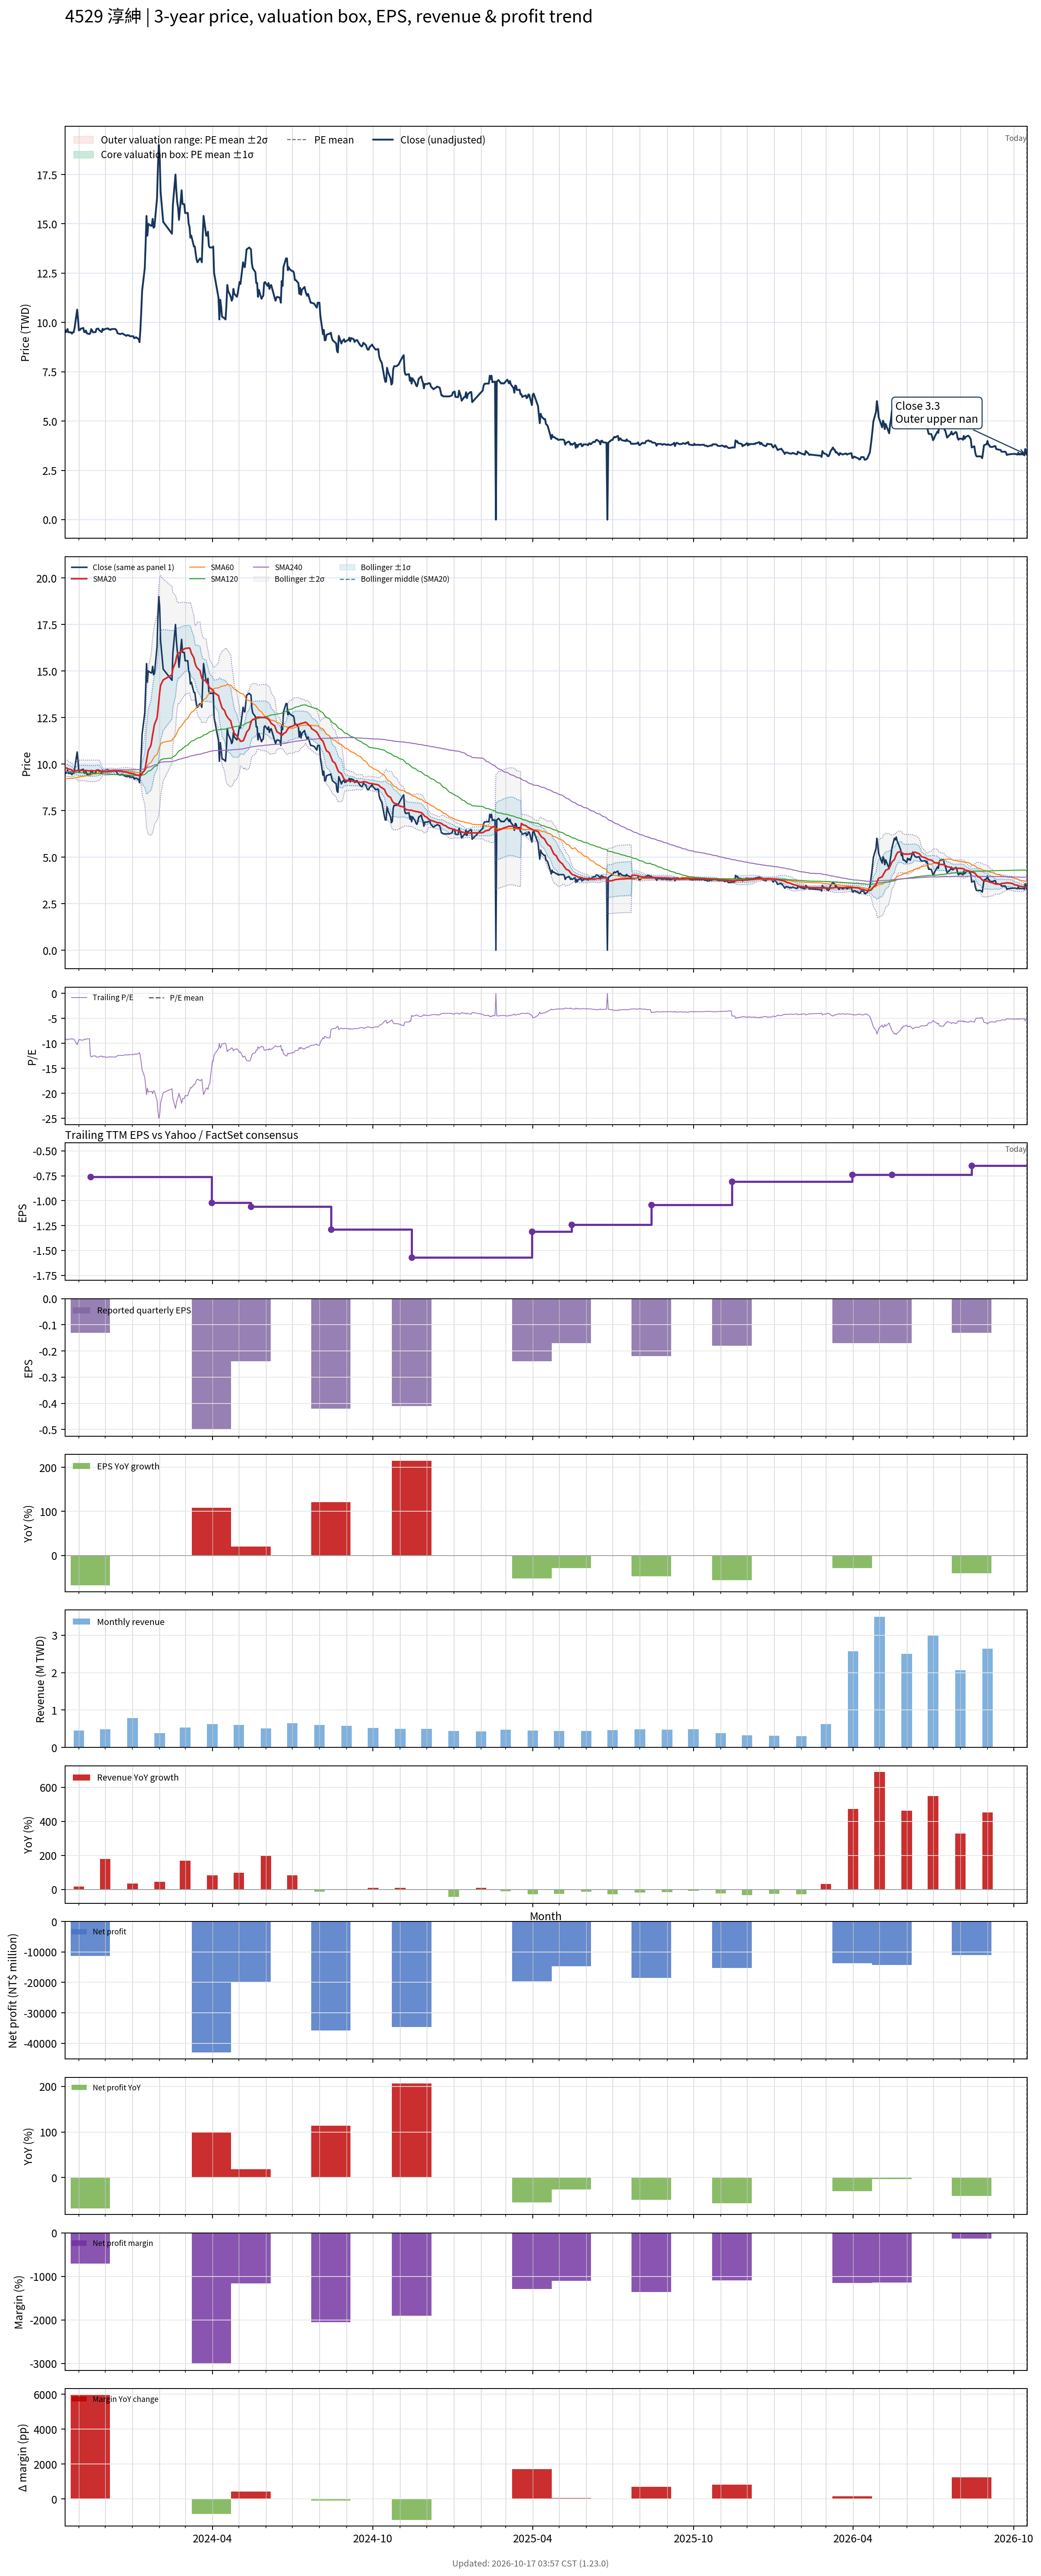

The data file committed next to this chart (first rows):
# chart-version: skill-stock-dynamic-val…
date, close, available_date, period_end, eps, ttm_eps, pe, pe_mean, pe_std, price_m2, price_m1, price_mean, price_p1, price_p2, forward_eps, forward_pe, forward_pe_mean, forward_pe_std, forward_price_m2, forward_price_m1, forward_price_mean, forward_price_p1, forward_price_p2, sma20
2023-10-16, 9.64, 2023-08-14, 2023-06-30, -0.19, -1.04, -9.269, , , , , , , , , , , , , , , , , 9.799
2023-10-17, 9.51, 2023-08-14, 2023-06-30, -0.19, -1.04, -9.144, , , , , , , , , , , , , , , , , 9.799
2023-10-18, 9.53, 2023-08-14, 2023-06-30, -0.19, -1.04, -9.163, , , , , , , , , , , , , , , , , 9.775
2023-10-19, 9.67, 2023-08-14, 2023-06-30, -0.19, -1.04, -9.298, , , , , , , , , , , , , , , , , 9.767
2023-10-20, 9.5, 2023-08-14, 2023-06-30, -0.19, -1.04, -9.135, , , , , , , , , , , , , , , , , 9.732
2023-10-23, 9.5, 2023-08-14, 2023-06-30, -0.19, -1.04, -9.135, , , , , , , , , , , , , , , , , 9.704
2023-10-24, 9.43, 2023-08-14, 2023-06-30, -0.19, -1.04, -9.067, , , , , , , , , , , , , , , , , 9.674
2023-10-25, 9.5, 2023-08-14, 2023-06-30, -0.19, -1.04, -9.135, , , , , , , , , , , , , , , , , 9.643
2023-10-26, 9.5, 2023-08-14, 2023-06-30, -0.19, -1.04, -9.135, , , , , , , , , , , , , , , , , 9.616
2023-10-27, 9.7, 2023-08-14, 2023-06-30, -0.19, -1.04, -9.327, , , , , , , , , , , , , , , , , 9.613
2023-10-30, 10.65, 2023-08-14, 2023-06-30, -0.19, -1.04, -10.24, , , , , , , , , , , , , , , , , 9.661
2023-10-31, 10.15, 2023-08-14, 2023-06-30, -0.19, -1.04, -9.76, , , , , , , , , , , , , , , , , 9.675
2023-11-01, 9.6, 2023-08-14, 2023-06-30, -0.19, -1.04, -9.231, , , , , , , , , , , , , , , , , 9.661
2023-11-02, 9.61, 2023-08-14, 2023-06-30, -0.19, -1.04, -9.24, , , , , , , , , , , , , , , , , 9.655
2023-11-03, 9.68, 2023-08-14, 2023-06-30, -0.19, -1.04, -9.308, , , , , , , , , , , , , , , , , 9.66
2023-11-06, 9.72, 2023-08-14, 2023-06-30, -0.19, -1.04, -9.346, , , , , , , , , , , , , , , , , 9.666
2023-11-07, 9.51, 2023-08-14, 2023-06-30, -0.19, -1.04, -9.144, , , , , , , , , , , , , , , , , 9.656
2023-11-08, 9.51, 2023-08-14, 2023-06-30, -0.19, -1.04, -9.144, , , , , , , , , , , , , , , , , 9.656
2023-11-09, 9.59, 2023-08-14, 2023-06-30, -0.19, -1.04, -9.221, , , , , , , , , , , , , , , , , 9.656
2023-11-10, 9.45, 2023-08-14, 2023-06-30, -0.19, -1.04, -9.087, , , , , , , , , , , , , , , , , 9.648
2023-11-13, 9.41, 2023-08-14, 2023-06-30, -0.19, -1.04, -9.048, , , , , , , , , , , , , , , , , 9.636
2023-11-14, 9.46, 2023-11-14, 2023-09-30, -0.13, -0.76, -12.45, , , , , , , , , , , , , , , , , 9.633
2023-11-15, 9.66, 2023-11-14, 2023-09-30, -0.13, -0.76, -12.71, , , , , , , , , , , , , , , , , 9.64
2023-11-16, 9.6, 2023-11-14, 2023-09-30, -0.13, -0.76, -12.63, , , , , , , , , , , , , , , , , 9.636
2023-11-17, 9.5, 2023-11-14, 2023-09-30, -0.13, -0.76, -12.5, , , , , , , , , , , , , , , , , 9.636
2023-11-20, 9.51, 2023-11-14, 2023-09-30, -0.13, -0.76, -12.51, , , , , , , , , , , , , , , , , 9.637
2023-11-21, 9.67, 2023-11-14, 2023-09-30, -0.13, -0.76, -12.72, , , , , , , , , , , , , , , , , 9.649
2023-11-22, 9.68, 2023-11-14, 2023-09-30, -0.13, -0.76, -12.74, , , , , , , , , , , , , , , , , 9.658
2023-11-23, 9.69, 2023-11-14, 2023-09-30, -0.13, -0.76, -12.75, , , , , , , , , , , , , , , , , 9.668
2023-11-24, 9.61, 2023-11-14, 2023-09-30, -0.13, -0.76, -12.64, , , , , , , , , , , , , , , , , 9.663
2023-11-27, 9.51, 2023-11-14, 2023-09-30, -0.13, -0.76, -12.51, , , , , , , , , , , , , , , , , 9.606
2023-11-28, 9.68, 2023-11-14, 2023-09-30, -0.13, -0.76, -12.74, , , , , , , , , , , , , , , , , 9.582
2023-11-29, 9.61, 2023-11-14, 2023-09-30, -0.13, -0.76, -12.64, , , , , , , , , , , , , , , , , 9.583
2023-11-30, 9.65, 2023-11-14, 2023-09-30, -0.13, -0.76, -12.7, , , , , , , , , , , , , , , , , 9.585
2023-12-01, 9.67, 2023-11-14, 2023-09-30, -0.13, -0.76, -12.72, , , , , , , , , , , , , , , , , 9.585
2023-12-04, 9.7, 2023-11-14, 2023-09-30, -0.13, -0.76, -12.76, , , , , , , , , , , , , , , , , 9.584
2023-12-05, 9.65, 2023-11-14, 2023-09-30, -0.13, -0.76, -12.7, , , , , , , , , , , , , , , , , 9.591
2023-12-06, 9.65, 2023-11-14, 2023-09-30, -0.13, -0.76, -12.7, , , , , , , , , , , , , , , , , 9.598
2023-12-07, 9.62, 2023-11-14, 2023-09-30, -0.13, -0.76, -12.66, , , , , , , , , , , , , , , , , 9.599
2023-12-08, 9.66, 2023-11-14, 2023-09-30, -0.13, -0.76, -12.71, , , , , , , , , , , , , , , , , 9.61
2023-12-11, 9.67, 2023-11-14, 2023-09-30, -0.13, -0.76, -12.72, , , , , , , , , , , , , , , , , 9.623
2023-12-12, 9.67, 2023-11-14, 2023-09-30, -0.13, -0.76, -12.72, , , , , , , , , , , , , , , , , 9.633
2023-12-13, 9.65, 2023-11-14, 2023-09-30, -0.13, -0.76, -12.7, , , , , , , , , , , , , , , , , 9.633
2023-12-14, 9.58, 2023-11-14, 2023-09-30, -0.13, -0.76, -12.61, , , , , , , , , , , , , , , , , 9.632
2023-12-15, 9.45, 2023-11-14, 2023-09-30, -0.13, -0.76, -12.43, , , , , , , , , , , , , , , , , 9.629
2023-12-18, 9.41, 2023-11-14, 2023-09-30, -0.13, -0.76, -12.38, , , , , , , , , , , , , , , , , 9.624
2023-12-19, 9.42, 2023-11-14, 2023-09-30, -0.13, -0.76, -12.39, , , , , , , , , , , , , , , , , 9.611
2023-12-20, 9.44, 2023-11-14, 2023-09-30, -0.13, -0.76, -12.42, , , , , , , , , , , , , , , , , 9.6
2023-12-21, 9.43, 2023-11-14, 2023-09-30, -0.13, -0.76, -12.41, , , , , , , , , , , , , , , , , 9.586
2023-12-22, 9.4, 2023-11-14, 2023-09-30, -0.13, -0.76, -12.37, , , , , , , , , , , , , , , , , 9.576
2023-12-25, 9.32, 2023-11-14, 2023-09-30, -0.13, -0.76, -12.26, , , , , , , , , , , , , , , , , 9.566
2023-12-26, 9.36, 2023-11-14, 2023-09-30, -0.13, -0.76, -12.32, , , , , , , , , , , , , , , , , 9.55
2023-12-27, 9.35, 2023-11-14, 2023-09-30, -0.13, -0.76, -12.3, , , , , , , , , , , , , , , , , 9.537
2023-12-28, 9.35, 2023-11-14, 2023-09-30, -0.13, -0.76, -12.3, , , , , , , , , , , , , , , , , 9.523
2023-12-29, 9.3, 2023-11-14, 2023-09-30, -0.13, -0.76, -12.24, , , , , , , , , , , , , , , , , 9.504
2024-01-02, 9.3, 2023-11-14, 2023-09-30, -0.13, -0.76, -12.24, , , , , , , , , , , , , , , , , 9.484
2024-01-03, 9.2, 2023-11-14, 2023-09-30, -0.13, -0.76, -12.11, , , , , , , , , , , , , , , , , 9.461
2024-01-04, 9.22, 2023-11-14, 2023-09-30, -0.13, -0.76, -12.13, , , , , , , , , , , , , , , , , 9.44
2024-01-05, 9.25, 2023-11-14, 2023-09-30, -0.13, -0.76, -12.17, , , , , , , , , , , , , , , , , 9.421
... 671 more rows
